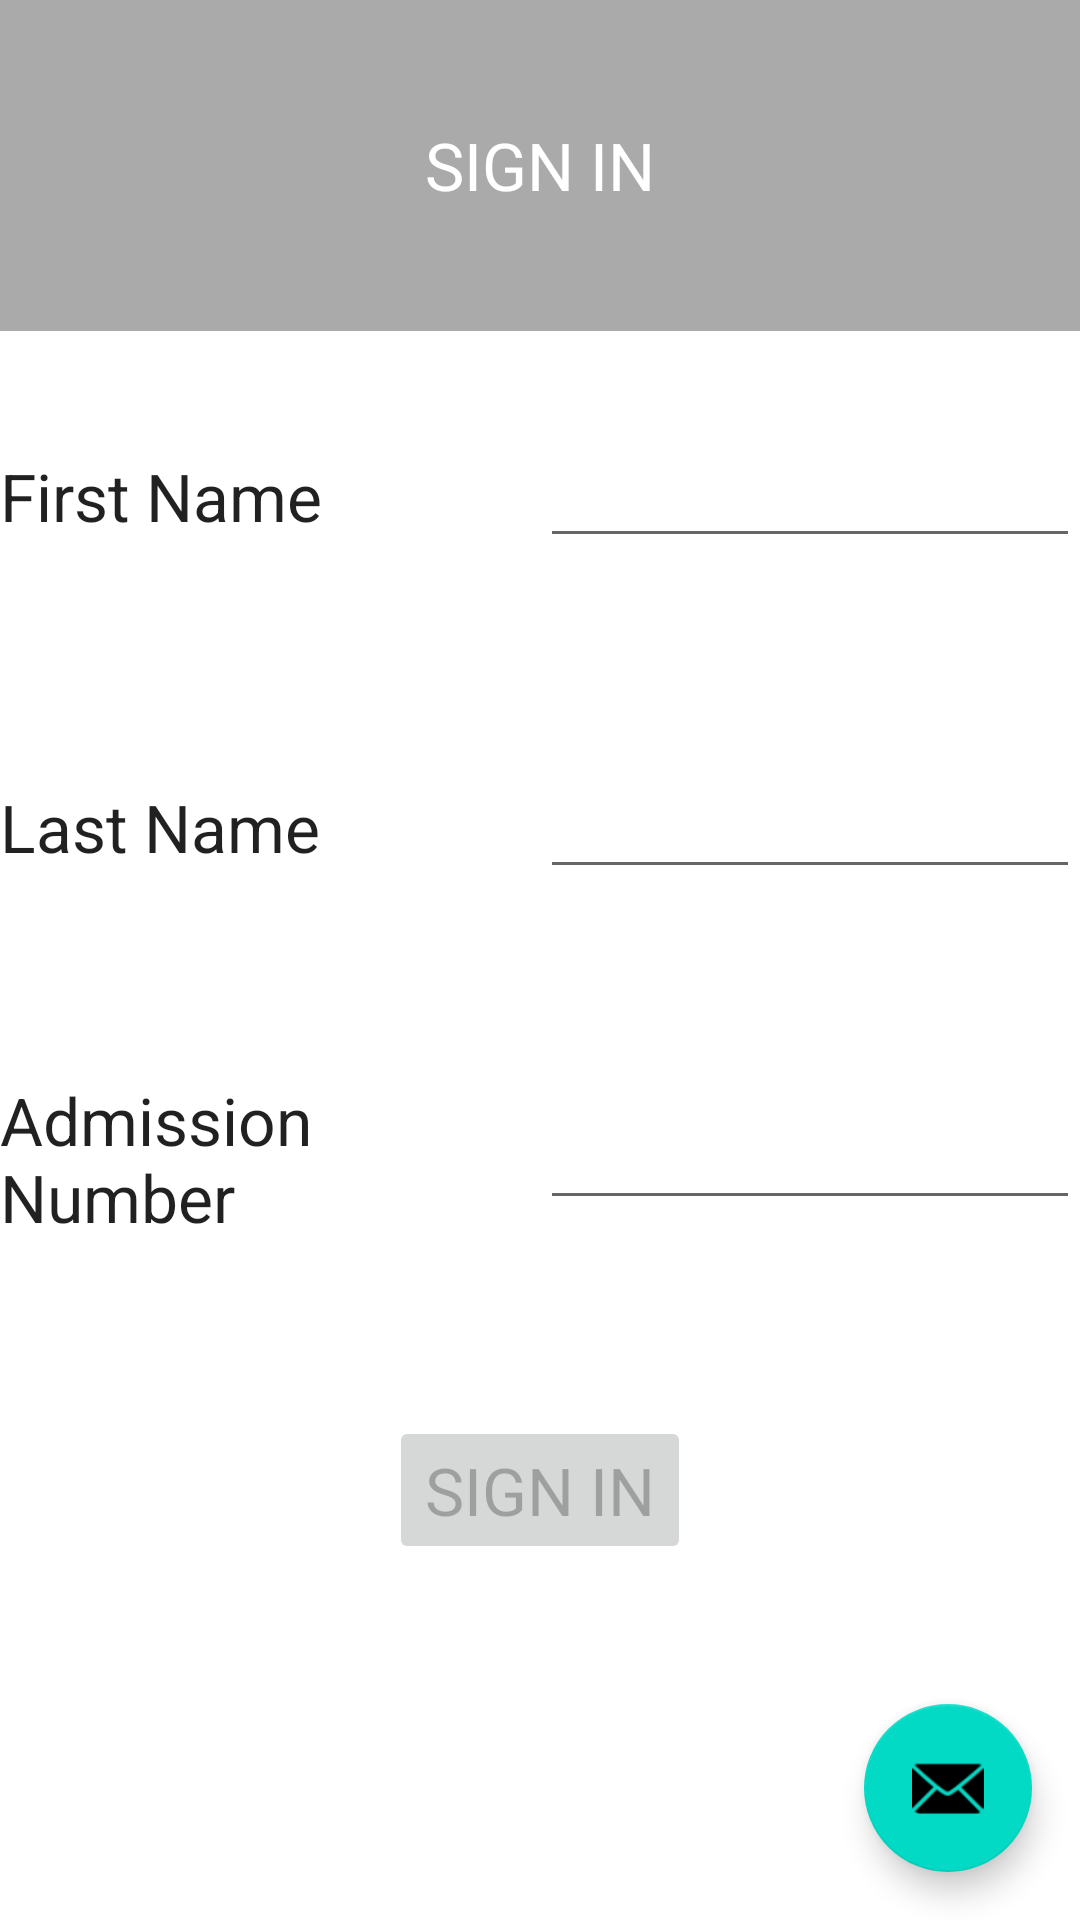

The Android layout XML behind this screen, and the referenced resources:
<!-- AndroidManifest.xml: application theme AppTheme -->
<!-- res/layout/activity_login.xml -->
<?xml version="1.0" encoding="utf-8"?>

<LinearLayout
    xmlns:android="http://schemas.android.com/apk/res/android"
    xmlns:app="http://schemas.android.com/apk/res-auto"
    xmlns:tools="http://schemas.android.com/tools"
    android:layout_width="match_parent"
    android:layout_height="match_parent"
    android:orientation="vertical"
    tools:context="com.example.android.classlist.LoginActivity">

    <LinearLayout
        android:layout_width="match_parent"
        android:layout_height="0dp"
        android:background="@android:color/darker_gray"
        android:layout_weight="1">

        <TextView
            android:layout_width="match_parent"
            android:layout_height="wrap_content"
            android:layout_gravity="center"
            android:text="@string/sign_in"
            android:textColor="#ffff"
            android:textAlignment="center"
            android:textAppearance="?android:textAppearanceLarge"/>

    </LinearLayout>

    <LinearLayout
        android:orientation="horizontal"
        android:layout_width="match_parent"
        android:layout_height="0dp"
        android:layout_weight="1"
        android:gravity="center"
        >
    <TextView
        android:id="@+id/first_name"
        android:layout_width="0dp"
        android:layout_height="wrap_content"
        android:layout_weight="1"
        android:text="@string/first_name"
        android:textAppearance="?android:textAppearanceLarge"/>

    <EditText
        android:id="@+id/firstName"
        android:layout_width="0dp"
        android:layout_height="wrap_content"
        android:layout_weight="1"
        android:inputType="text"
        />

    </LinearLayout>

    <LinearLayout
        android:orientation="horizontal"
        android:layout_width="match_parent"
        android:layout_height="0dp"
        android:layout_weight="1"
        android:gravity="center">

        <TextView
            android:id="@+id/last_name"
            android:layout_width="0dp"
            android:layout_height="wrap_content"
            android:layout_weight="1"
            android:text="@string/last_name"
            android:textAppearance="?android:textAppearanceLarge"/>

        <EditText
            android:id="@+id/lastName"
            android:layout_width="0dp"
            android:layout_height="wrap_content"
            android:layout_weight="1"
            android:inputType="text"
            />

    </LinearLayout>

    <LinearLayout
        android:layout_width="match_parent"
        android:layout_height="0dp"
        android:gravity="center"
        android:layout_weight="1">
        <TextView
            android:id="@+id/admission_num_text"
            android:layout_width="0dp"
            android:layout_height="wrap_content"
            android:layout_weight="1"
            android:text="@string/admission_number"
            android:textAppearance="?android:textAppearanceLarge"/>

        <EditText
            android:id="@+id/admissionNum"
            android:layout_width="0dp"
            android:layout_weight="1"
            android:layout_height="wrap_content"
            android:inputType="text"
           />

    </LinearLayout>

    <LinearLayout
        android:layout_width="match_parent"
        android:layout_height="0dp"
        android:gravity="center"
        android:layout_weight="1">

        <Button
            android:id="@+id/sign_in_btn"
            android:layout_width="wrap_content"
            android:layout_height="wrap_content"
            android:text="@string/sign_in"
            android:enabled="false"
            android:textAppearance="?android:textAppearanceLarge"/>
    </LinearLayout>

    <android.support.design.widget.FloatingActionButton
        android:id = "@+id/fab"
        android:layout_width="wrap_content"
        android:layout_height="wrap_content"
        android:layout_gravity="bottom|end"
        android:layout_margin="@dimen/fab_margin"
        android:src="@android:drawable/ic_dialog_email"/>

</LinearLayout>
<!-- resources referenced by this layout -->
<resources>
  <dimen name="fab_margin">16dp</dimen>
  <string name="admission_number">Admission Number</string>
  <string name="first_name">First Name</string>
  <string name="last_name">Last Name</string>
  <string name="sign_in">SIGN IN</string>
</resources>
